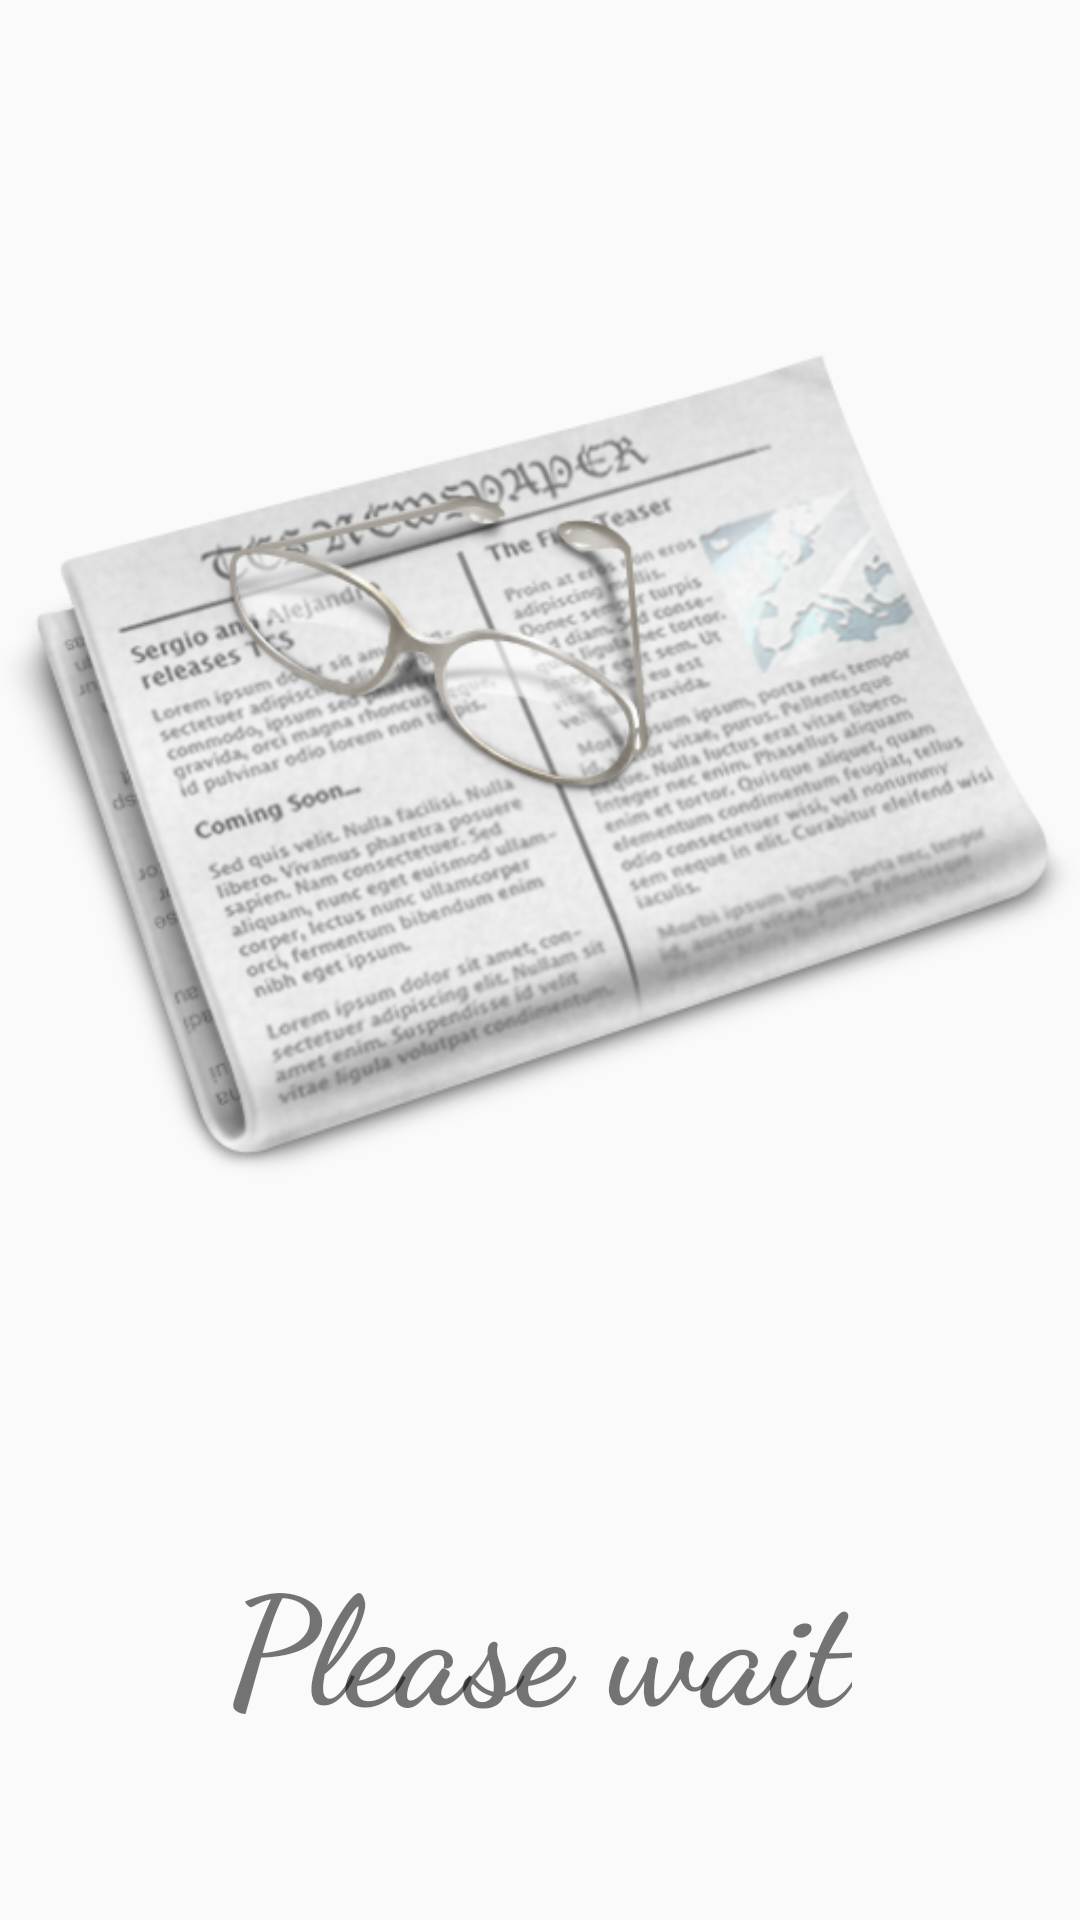

Here is an Android app screen rendered from its layout file. Give the layout XML and the strings, colors and styles it references.
<!-- AndroidManifest.xml: activity theme SplashScreenTheme -->
<!-- res/layout/activity_splash_screen.xml -->
<?xml version="1.0" encoding="utf-8"?>
<LinearLayout xmlns:android="http://schemas.android.com/apk/res/android"
    xmlns:app="http://schemas.android.com/apk/res-auto"
    xmlns:tools="http://schemas.android.com/tools"
    android:layout_width="match_parent"
    android:layout_height="match_parent"
    android:orientation="vertical"
    tools:context=".SplashScreenActivity">

    <ImageView
        android:id="@+id/ivSplash"
        android:layout_width="wrap_content"
        android:layout_height="wrap_content"
        android:src="@drawable/newspaper"/>

    <TextView
        android:id="@+id/tvSplash"
        android:layout_width="wrap_content"
        android:layout_height="wrap_content"
        android:layout_gravity="center"
        android:text="@string/please_wait"/>

</LinearLayout>
<!-- resources referenced by this layout -->
<resources>
  <!-- drawable newspaper: png bitmap (drawable, 159502 bytes) -->
  <string name="please_wait">Please wait</string>
  <style name="SplashScreenTheme" parent="Theme.AppCompat.Light.NoActionBar">
          <item name="android:windowDisablePreview">true</item>
          <item name="android:textSize">@dimen/tvSplashSize</item>
          <item name="android:fontFamily">cursive</item>
          <item name="android:textStyle">bold</item>
          <item name="android:navigationBarColor">@color/white</item>
      </style>
  <dimen name="tvSplashSize">50sp</dimen>
  <!-- not gathered from this repository: default colours our renderer supplied (Android Studio template values) -->
  <color name="white">#FFFFFFFF</color>
</resources>
